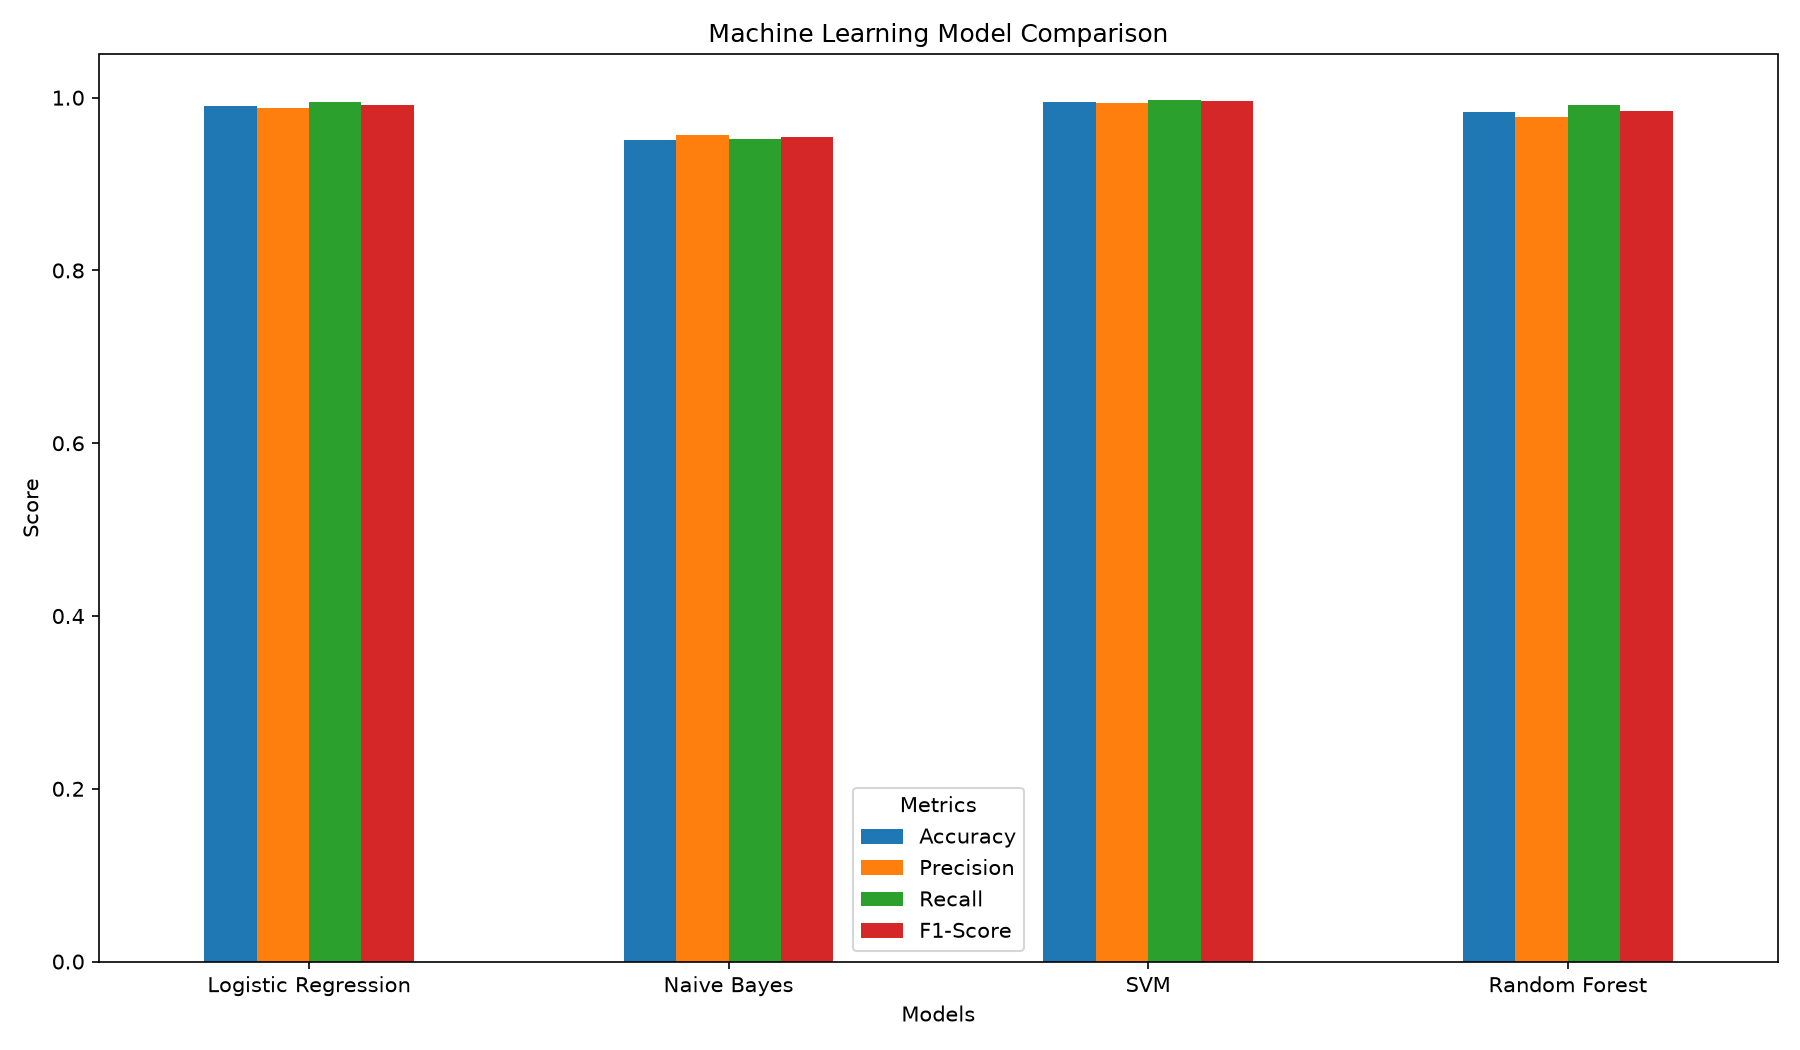

The file beside this chart, header and first rows:
Model, Accuracy, Precision, Recall, F1-Score
Logistic Regression, 0.9905, 0.988, 0.9946, 0.9913
Naive Bayes, 0.9506, 0.9564, 0.9523, 0.9544
SVM, 0.9953, 0.9941, 0.9972, 0.9956
Random Forest, 0.9835, 0.9779, 0.992, 0.9849
